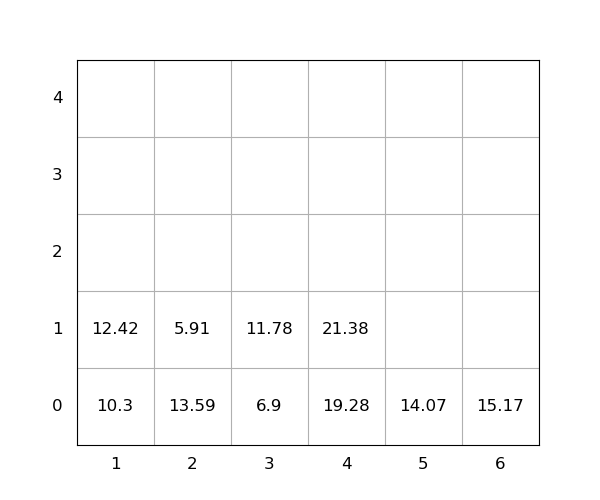

Values plotted in this chart, from the file beside it:
idx, loc_x, loc_y, loc_z, weight, group, score, seq, reloc, size(ft)
1, 6, 0, 0, 15.17, 0, 15.17, 0, 0, 20
2, 5, 0, 0, 14.07, 0, 14.07, 0, 0, 20
3, 4, 0, 0, 19.28, 0, 19.28, 0, 0, 20
4, 4, 0, 1, 21.38, 0, 21.38, 0, 0, 20
5, 2, 0, 0, 13.59, 0, 13.59, 0, 1.0, 20
6, 1, 0, 0, 10.3, 0, 10.3, 1, 0, 20
7, 1, 0, 1, 12.42, 0, 12.42, 2, 0, 20
8, 3, 0, 0, 6.9, 0, 6.9, 3, 0, 20
9, 2, 0, 1, 5.91, 0, 5.91, 4, 1.0, 20
10, 3, 0, 1, 11.78, 0, 11.78, 5, 0, 20
